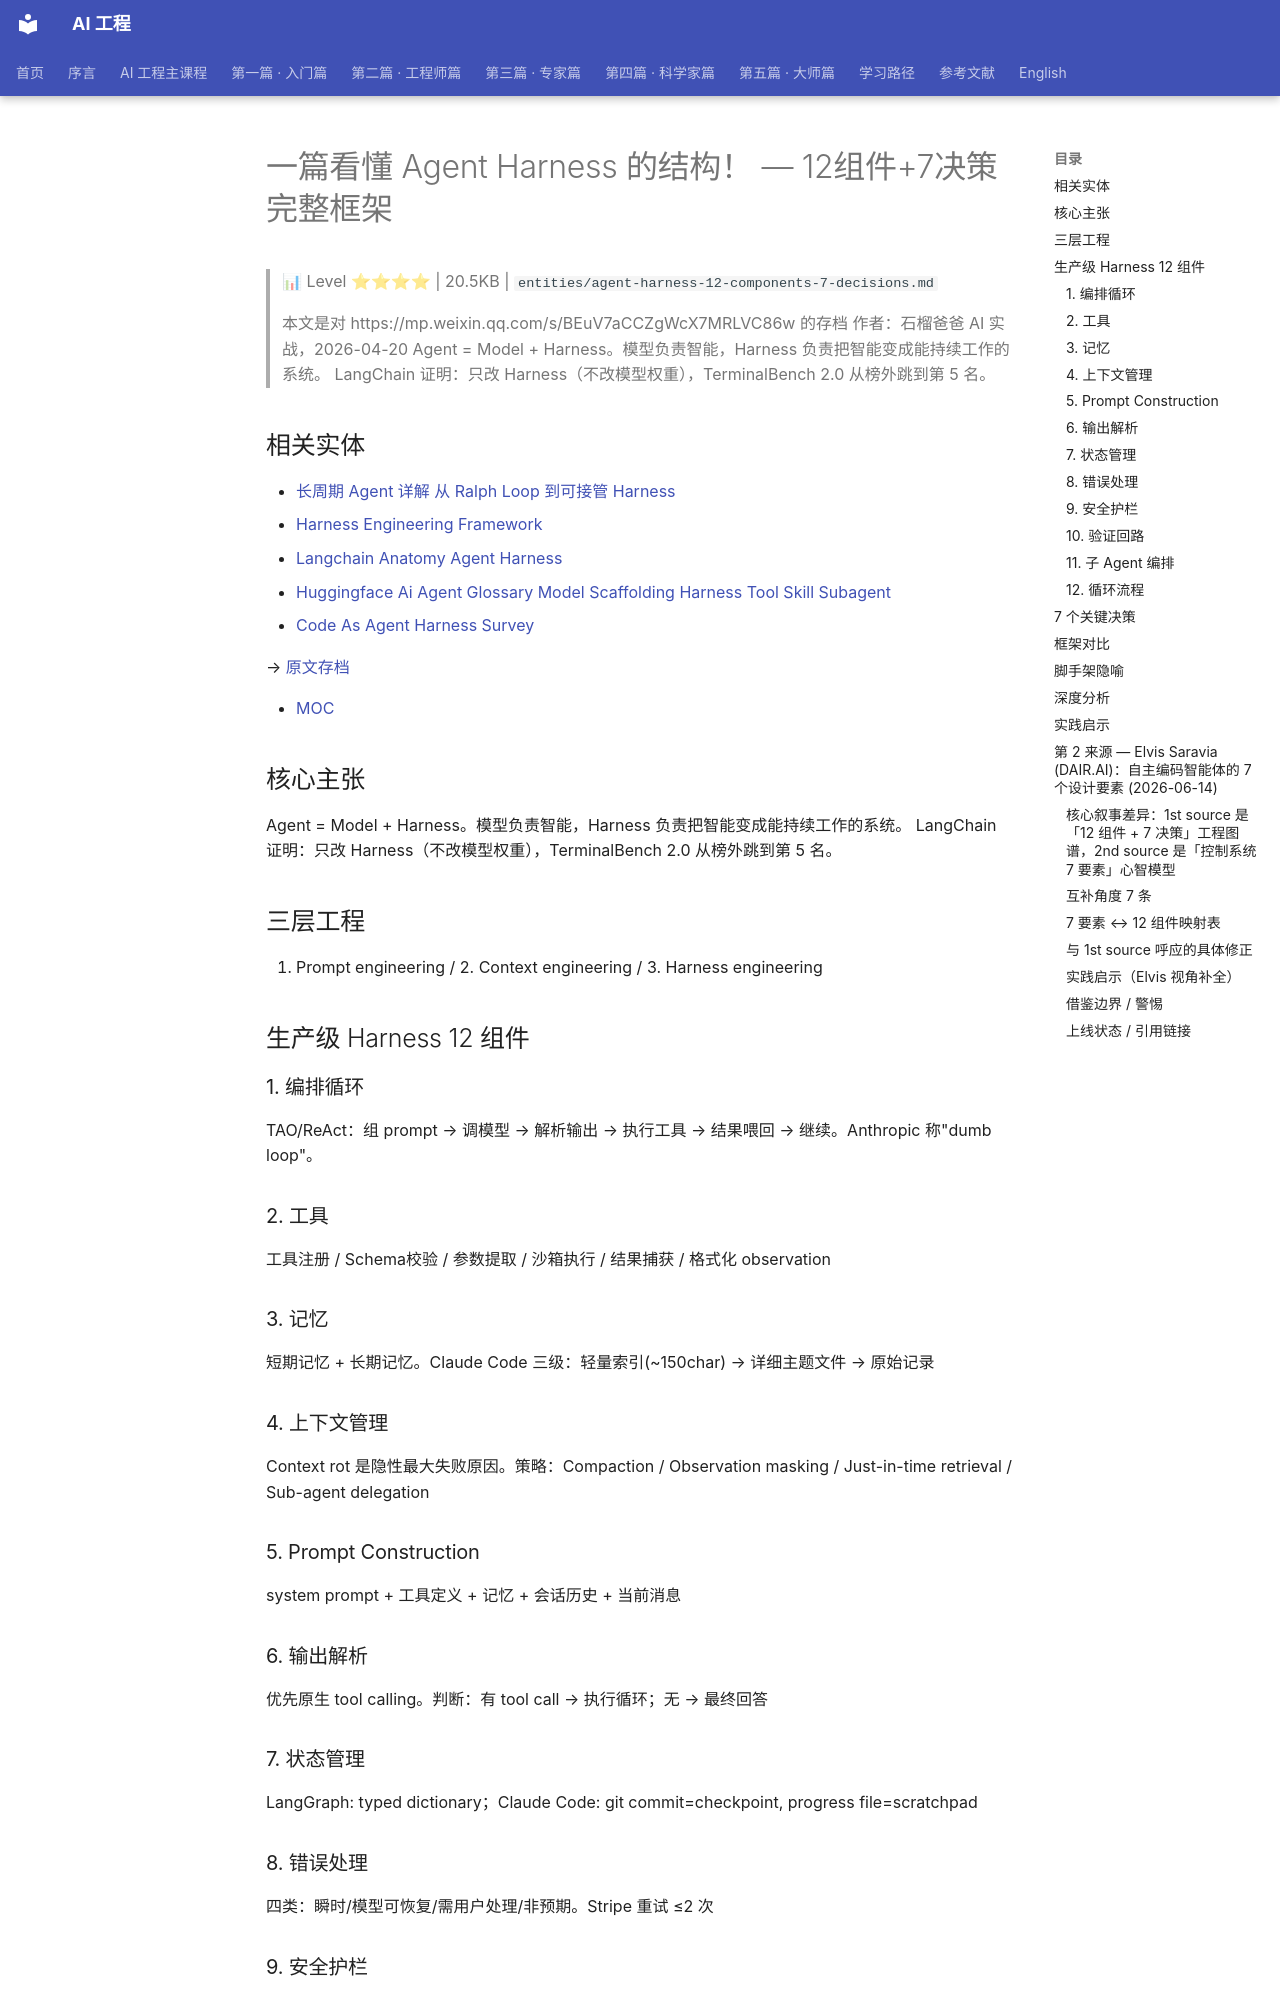

repository: QianJinGuo/wiki-book · page: ch04/251-agent-harness-12-7.html · generator: mkdocs

# 一篇看懂 Agent Harness 的结构！ — 12组件+7决策完整框架

> 📊 Level ⭐⭐⭐⭐ | 20.5KB | `entities/agent-harness-12-components-7-decisions.md`

> 本文是对 https://mp.weixin.qq.com/s/BEuV7aCCZgWcX7MRLVC86w 的存档
> 作者：石榴爸爸 AI 实战，2026-04-20
Agent = Model + Harness。模型负责智能，Harness 负责把智能变成能持续工作的系统。
LangChain 证明：只改 Harness（不改模型权重），TerminalBench 2.0 从榜外跳到第 5 名。

## 相关实体
- [长周期 Agent 详解 从 Ralph Loop 到可接管 Harness](https://github.com/QianJinGuo/wiki-public/blob/main/entities/长周期-agent-详解-从-ralph-loop-到可接管-harness.md)
- [Harness Engineering Framework](https://github.com/QianJinGuo/wiki-public/blob/main/concepts/harness-engineering-framework.md)
- [Langchain Anatomy Agent Harness](https://github.com/QianJinGuo/wiki-public/blob/main/entities/langchain-anatomy-agent-harness.md)
- [Huggingface Ai Agent Glossary Model Scaffolding Harness Tool Skill Subagent](https://github.com/QianJinGuo/wiki-public/blob/main/entities/huggingface-ai-agent-glossary-model-scaffolding-harness-tool-skill-subagent.md)
- [Code As Agent Harness Survey](https://github.com/QianJinGuo/wiki-public/blob/main/entities/code-as-agent-harness-survey.md)

→ [原文存档](https://mp.weixin.qq.com/s/BEuV7aCCZgWcX7MRLVC86w)

- [MOC](https://github.com/QianJinGuo/wiki-public/blob/main/moc/agent-engineering-guide.md)
## 核心主张

Agent = Model + Harness。模型负责智能，Harness 负责把智能变成能持续工作的系统。 LangChain 证明：只改 Harness（不改模型权重），TerminalBench 2.0 从榜外跳到第 5 名。

## 三层工程

1. Prompt engineering / 2. Context engineering / 3. Harness engineering

## 生产级 Harness 12 组件

### 1. 编排循环

TAO/ReAct：组 prompt → 调模型 → 解析输出 → 执行工具 → 结果喂回 → 继续。Anthropic 称"dumb loop"。

### 2. 工具

工具注册 / Schema校验 / 参数提取 / 沙箱执行 / 结果捕获 / 格式化 observation

### 3. 记忆

短期记忆 + 长期记忆。Claude Code 三级：轻量索引(~150char) → 详细主题文件 → 原始记录

### 4. 上下文管理

Context rot 是隐性最大失败原因。策略：Compaction / Observation masking / Just-in-time retrieval / Sub-agent delegation

### 5. Prompt Construction

system prompt + 工具定义 + 记忆 + 会话历史 + 当前消息

### 6. 输出解析

优先原生 tool calling。判断：有 tool call → 执行循环；无 → 最终回答

### 7. 状态管理

LangGraph: typed dictionary；Claude Code: git commit=checkpoint, progress file=scratchpad

### 8. 错误处理

四类：瞬时/模型可恢复/需用户处理/非预期。Stripe 重试 ≤2 次

### 9. 安全护栏

OpenAI 三层(输入/输出/工具)；Anthropic 权限与推理分离

### 10. 验证回路

规则型(测试/lint) / 视觉(截图) / LLM as judge。质量提升 2-3 倍

### 11. 子 Agent 编排

Fork(完整复制) / Teammate(文件通信) / Worktree(独立分支)

### 12. 循环流程

Prompt Assembly → LLM Inference → Output Classification → Tool Execution → Result Packaging → Context Update → Loop
